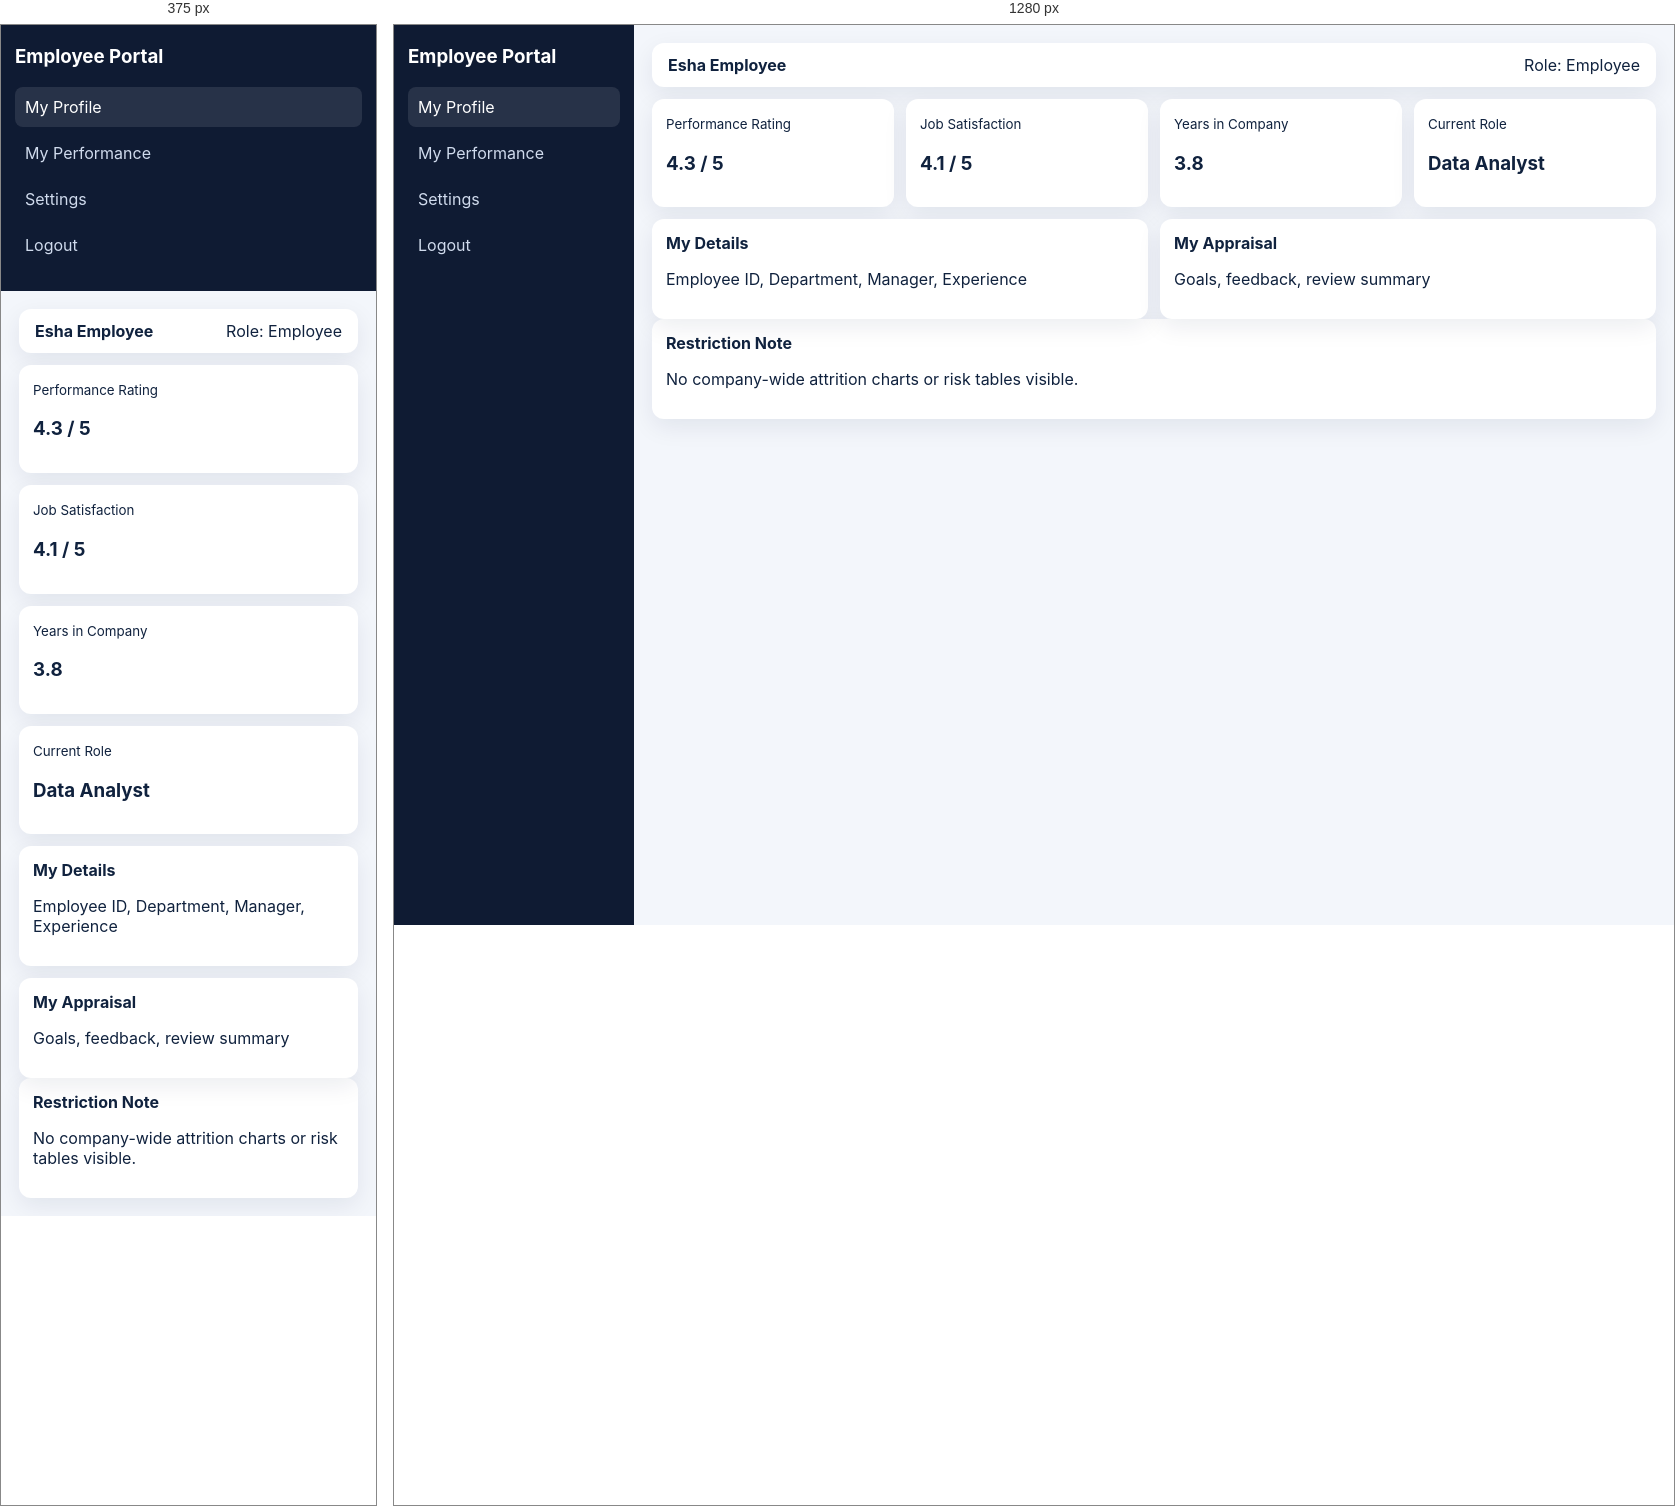
Rendered at 375 px and 1280 px, left to right.

<!-- file: employee-dashboard.html -->
<!DOCTYPE html>
<html lang="en">
  <head>
    <meta charset="UTF-8" />
    <meta name="viewport" content="width=device-width, initial-scale=1.0" />
    <title>Employee Dashboard Wireframe</title>
    <link rel="stylesheet" href="style.css" />
  </head>
  <body>
    <div class="shell">
      <aside class="sidebar">
        <h3>Employee Portal</h3>
        <nav class="menu">
          <a class="active" href="#">My Profile</a>
          <a href="#">My Performance</a>
          <a href="#">Settings</a>
          <a href="#">Logout</a>
        </nav>
      </aside>
      <main class="content">
        <div class="topbar"><strong>Esha Employee</strong><span>Role: Employee</span></div>
        <div class="grid kpi-grid">
          <div class="card"><small>Performance Rating</small><h3>4.3 / 5</h3></div>
          <div class="card"><small>Job Satisfaction</small><h3>4.1 / 5</h3></div>
          <div class="card"><small>Years in Company</small><h3>3.8</h3></div>
          <div class="card"><small>Current Role</small><h3>Data Analyst</h3></div>
        </div>
        <div class="grid two-col">
          <section class="panel"><strong>My Details</strong><p>Employee ID, Department, Manager, Experience</p></section>
          <section class="panel"><strong>My Appraisal</strong><p>Goals, feedback, review summary</p></section>
        </div>
        <section class="panel"><strong>Restriction Note</strong><p>No company-wide attrition charts or risk tables visible.</p></section>
      </main>
    </div>
  </body>
</html>


/* @media block from style.css */
@media (max-width: 980px) {
  .shell,
  .login-wrap,
  .kpi-grid,
  .two-col {
    grid-template-columns: 1fr;
  }
}